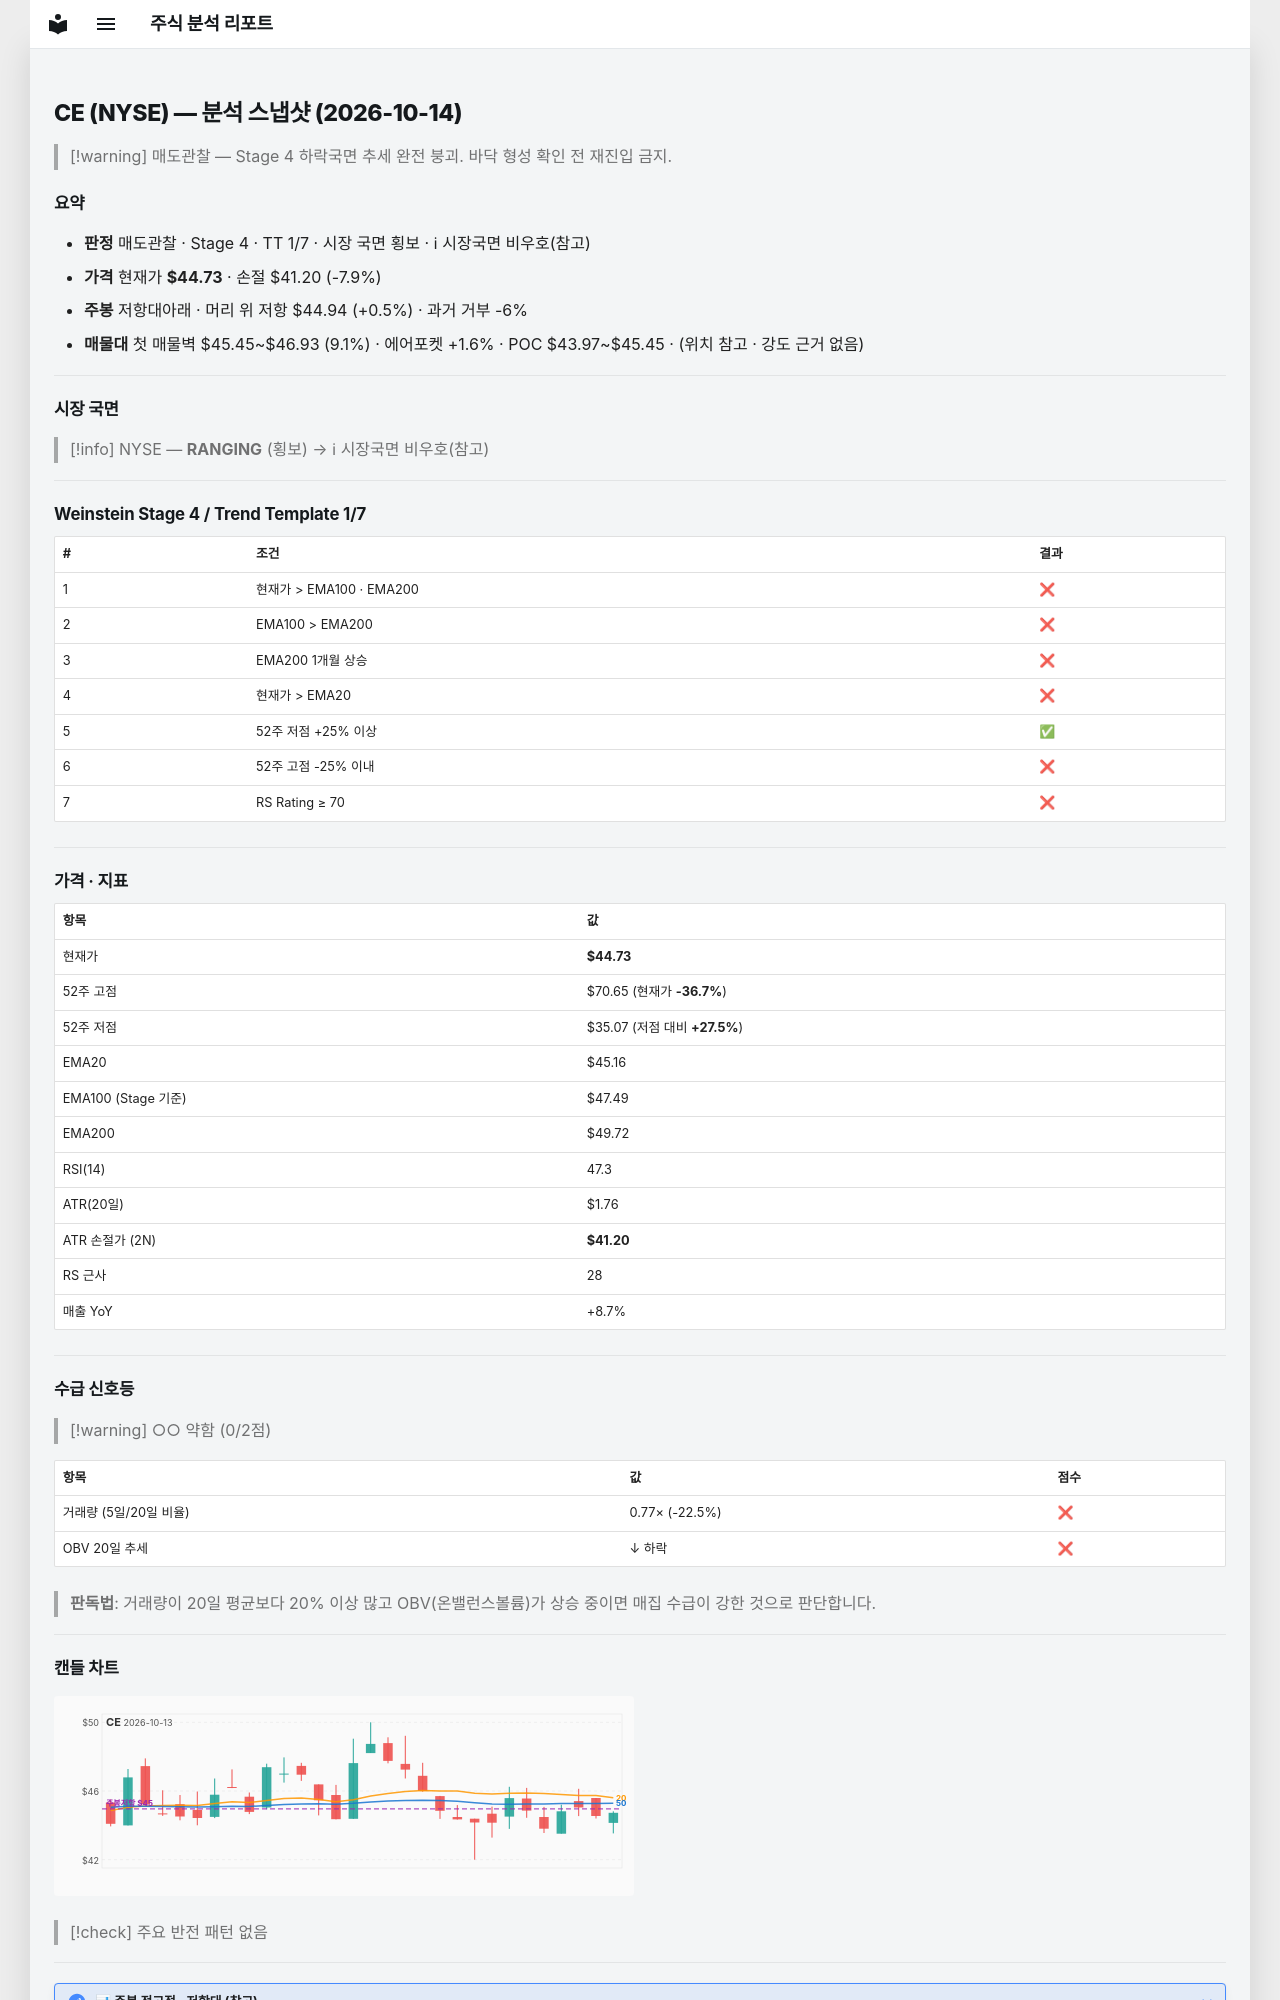

repository: soloandco/stock-reports · page: snapshots/CE-2026-10-14/index.html · generator: mkdocs

---
type: analysis-snapshot
title: CE 분석 스냅샷
ticker: CE
market: NYSE
created: 2026-10-14
updated: 2026-10-14
bar-date: 2026-10-13
verdict: 매도관찰
real-rr: 0.06
sma50-gap-pct: -1.0
weekly-position: 저항대아래
weekly-overhead-price: 44.94
weekly-overhead-pct: 0.5
stage: 4
trend-template-score: 1
tt-max: 7
ma-set: ema-20-100-200
price: 44.72999954223633
stop-price: 41.20455982314793
market-regime: RANGING
supply-demand-score: 0/2
supply-demand-label: 약함
status: tracking
tags:
  - stock-agent
  - watchlist
  - CE
  - analysis
related:
  - "[[analysis-template]]"
---

# CE (NYSE) — 분석 스냅샷 (2026-10-14)

> [!warning] 매도관찰 — Stage 4 하락국면
> 추세 완전 붕괴. 바닥 형성 확인 전 재진입 금지.

## 요약

- **판정** 매도관찰 · Stage 4 · TT 1/7 · 시장 국면 횡보 · ℹ 시장국면 비우호(참고)
- **가격** 현재가 **$44.73** · 손절 $41.20 (-7.9%)
- **주봉** 저항대아래 · 머리 위 저항 $44.94 (+0.5%) · 과거 거부 -6%
- **매물대** 첫 매물벽 $45.45~$46.93 (9.1%) · 에어포켓 +1.6% · POC $43.97~$45.45 · (위치 참고 · 강도 근거 없음)

---

## 시장 국면

> [!info] NYSE — **RANGING** (횡보) → ℹ 시장국면 비우호(참고)

---

## Weinstein Stage 4 / Trend Template 1/7

| # | 조건 | 결과 |
|---|------|------|
| 1 | 현재가 > EMA100 · EMA200 | ❌ |
| 2 | EMA100 > EMA200 | ❌ |
| 3 | EMA200 1개월 상승 | ❌ |
| 4 | 현재가 > EMA20 | ❌ |
| 5 | 52주 저점 +25% 이상 | ✅ |
| 6 | 52주 고점 -25% 이내 | ❌ |
| 7 | RS Rating ≥ 70 | ❌ |

---

## 가격 · 지표

| 항목 | 값 |
|------|---|
| 현재가 | **$44.73** |
| 52주 고점 | $70.65 (현재가 **-36.7%**) |
| 52주 저점 | $35.07 (저점 대비 **+27.5%**) |
| EMA20 | $45.16 |
| EMA100 (Stage 기준) | $47.49 |
| EMA200 | $49.72 |
| RSI(14) | 47.3 |
| ATR(20일) | $1.76 |
| ATR 손절가 (2N) | **$41.20** |
| RS 근사 | 28 |
| 매출 YoY | +8.7% |

---
## 수급 신호등

> [!warning] ○○ 약함 (0/2점)

| 항목 | 값 | 점수 |
|------|------|------|
| 거래량 (5일/20일 비율) | 0.77× (-22.5%) | ❌ |
| OBV 20일 추세 | ↓ 하락 | ❌ |

> **판독법**: 거래량이 20일 평균보다 20% 이상 많고 OBV(온밸런스볼륨)가 상승 중이면 매집 수급이 강한 것으로 판단합니다.

---
